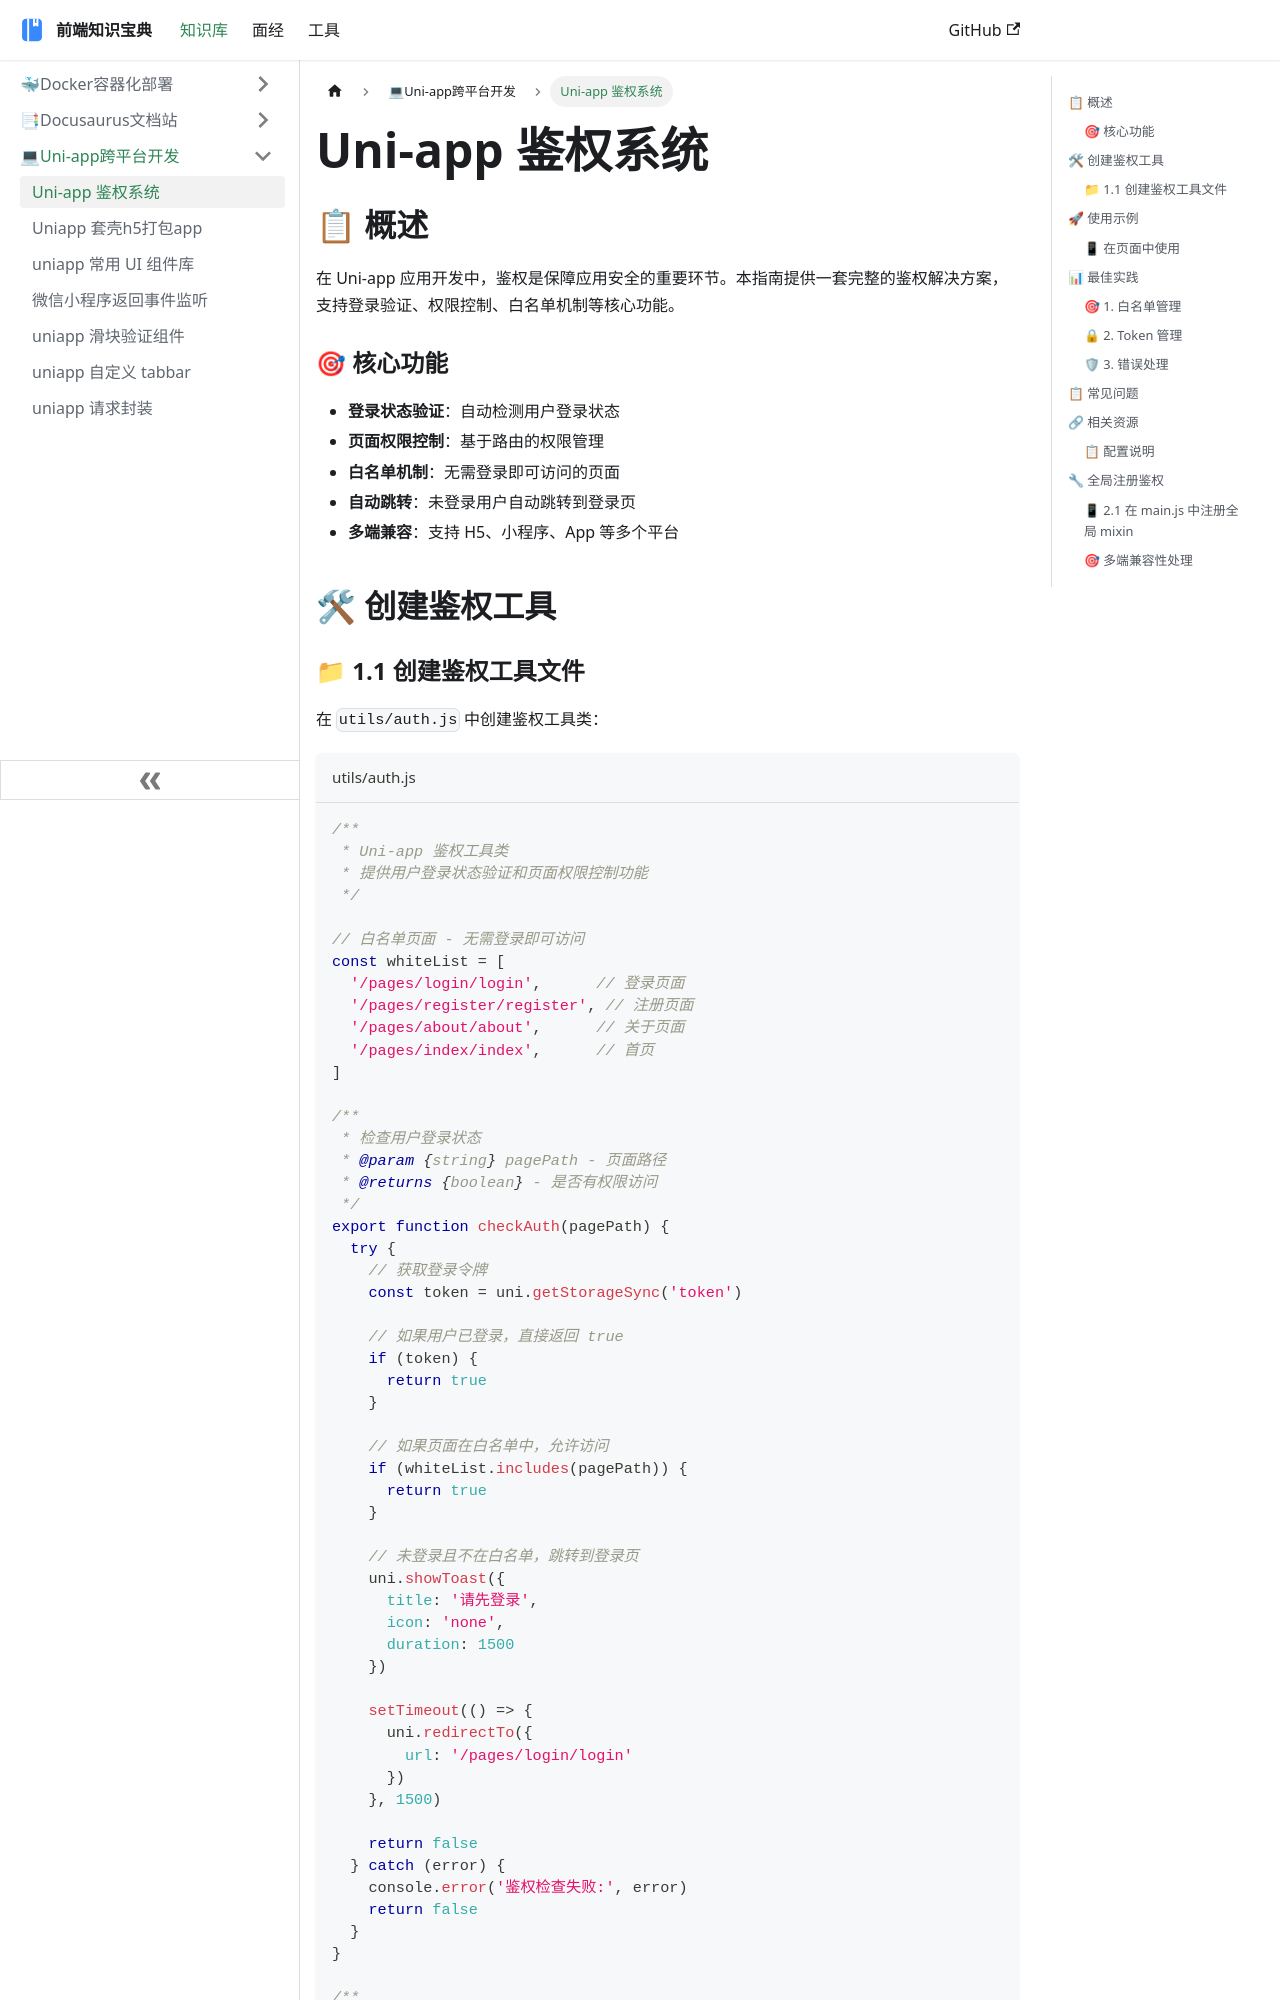

repository: ddz12123/ddz12123.github.io · page: docs/前端知识库/Uniapp/uni-app鉴权/index.html · generator: docusaurus

---
sidebar_position: 1
description: Uni-app完整鉴权解决方案，包含登录验证、权限控制、白名单机制等核心功能
keywords: [Uni-app, 鉴权, 登录验证, 权限控制, 白名单]
---

# Uni-app 鉴权系统

## 📋 概述

在 Uni-app 应用开发中，鉴权是保障应用安全的重要环节。本指南提供一套完整的鉴权解决方案，支持登录验证、权限控制、白名单机制等核心功能。

### 🎯 核心功能

- **登录状态验证**：自动检测用户登录状态
- **页面权限控制**：基于路由的权限管理
- **白名单机制**：无需登录即可访问的页面
- **自动跳转**：未登录用户自动跳转到登录页
- **多端兼容**：支持 H5、小程序、App 等多个平台

## 🛠 创建鉴权工具
